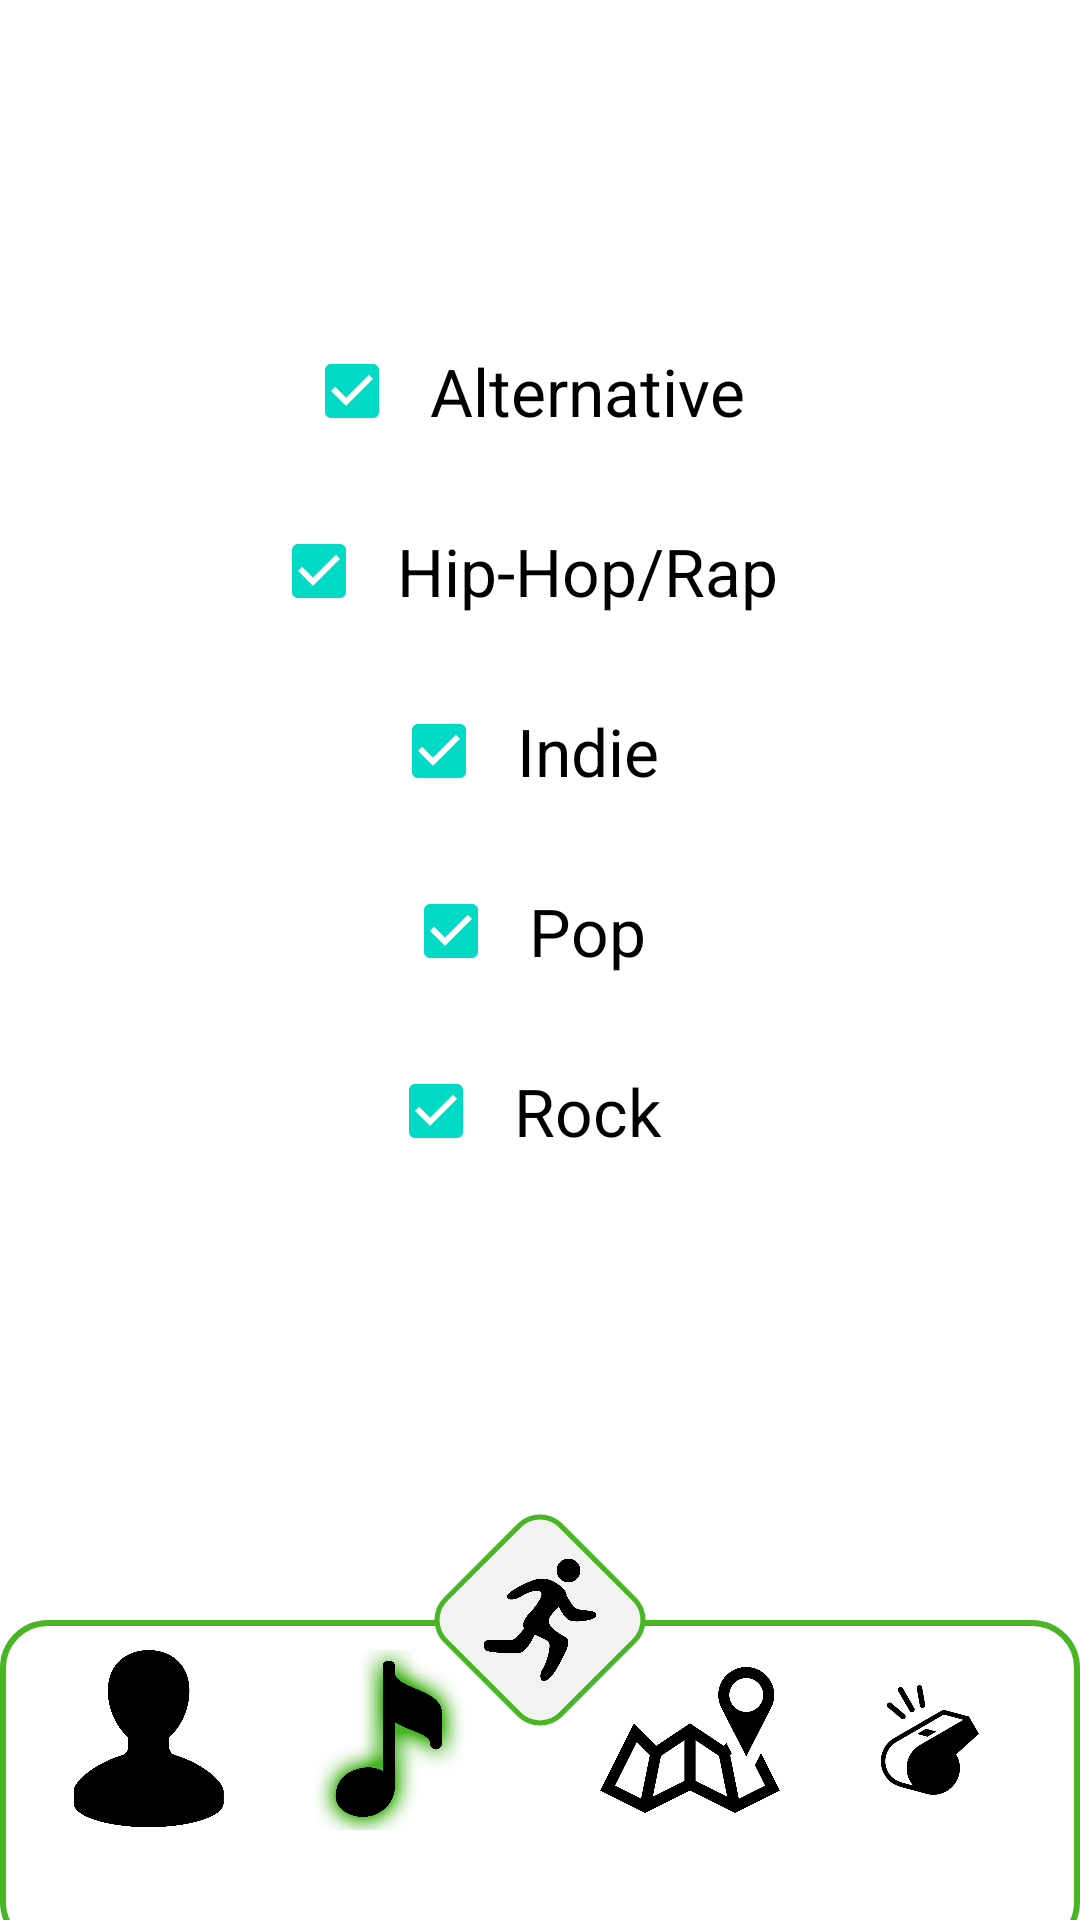

This screen was rendered from an Android layout file. Write that file and the resources it references.
<!-- AndroidManifest.xml: application theme Theme.MuSSpeed -->
<!-- res/layout/music_selection.xml -->
<?xml version="1.0" encoding="utf-8"?>
<androidx.constraintlayout.widget.ConstraintLayout xmlns:android="http://schemas.android.com/apk/res/android"
    xmlns:app="http://schemas.android.com/apk/res-auto"
    xmlns:tools="http://schemas.android.com/tools"
    android:layout_width="match_parent"
    android:layout_height="match_parent"
    tools:context=".MainActivity">

    <androidx.constraintlayout.widget.ConstraintLayout
        android:id="@+id/constraintLayout"
        android:layout_width="match_parent"
        android:layout_height="140dp"
        app:layout_constraintBottom_toBottomOf="parent"
        app:layout_constraintEnd_toEndOf="parent"
        app:layout_constraintStart_toStartOf="parent">

        <androidx.constraintlayout.widget.ConstraintLayout
            android:layout_width="match_parent"
            android:layout_height="110dp"
            android:layout_marginTop="40dp"
            android:src="@drawable/rectangle"
            app:layout_constraintEnd_toEndOf="parent"
            app:layout_constraintStart_toStartOf="parent"
            app:layout_constraintTop_toTopOf="parent">

            <ImageView
                android:id="@+id/imageView"
                android:layout_width="match_parent"
                android:layout_height="match_parent"
                android:src="@drawable/rectangle"
                app:layout_constraintEnd_toEndOf="parent"
                app:layout_constraintStart_toStartOf="parent"
                app:layout_constraintTop_toTopOf="parent" />

            <ImageButton
                android:id="@+id/music"
                android:layout_width="60dp"
                android:layout_height="60dp"
                android:layout_marginStart="20dp"
                android:layout_marginTop="10dp"
                android:adjustViewBounds="true"
                android:background="#0000"
                android:scaleType="fitCenter"
                android:src="@drawable/note_light"
                app:layout_constraintStart_toEndOf="@+id/profile"
                app:layout_constraintTop_toTopOf="parent" />

            <ImageButton
                android:id="@+id/training"
                android:layout_width="60dp"
                android:layout_height="60dp"
                android:layout_marginTop="10dp"
                android:layout_marginEnd="20dp"
                android:background="#0000"
                android:scaleType="fitCenter"
                android:src="@drawable/svistok"
                app:layout_constraintEnd_toEndOf="parent"
                app:layout_constraintTop_toTopOf="parent" />

            <ImageButton
                android:id="@+id/profile"
                android:layout_width="60dp"
                android:layout_height="60dp"
                android:layout_marginStart="20dp"
                android:layout_marginTop="10dp"
                android:background="#0000"
                android:scaleType="fitCenter"
                android:src="@drawable/human"
                app:layout_constraintStart_toStartOf="parent"
                app:layout_constraintTop_toTopOf="parent" />

            <ImageButton
                android:id="@+id/map"
                android:layout_width="60dp"
                android:layout_height="60dp"
                android:layout_marginTop="10dp"
                android:layout_marginEnd="20dp"
                android:background="#0000"
                android:scaleType="fitCenter"
                android:src="@drawable/map"
                app:layout_constraintEnd_toStartOf="@+id/training"
                app:layout_constraintTop_toTopOf="parent" />

        </androidx.constraintlayout.widget.ConstraintLayout>

        <ImageView
            android:id="@+id/imageView9"
            android:layout_width="80dp"
            android:layout_height="80dp"
            app:layout_constraintEnd_toEndOf="parent"
            app:layout_constraintStart_toStartOf="parent"
            app:layout_constraintTop_toTopOf="parent"
            app:srcCompat="@drawable/mini_rectangle_disactive" />

        <ImageButton
            android:id="@+id/run_button"
            android:layout_width="80dp"
            android:layout_height="80dp"
            android:background="#0000"
            android:scaleType="fitCenter"
            android:src="@drawable/sport"
            app:layout_constraintEnd_toEndOf="parent"
            app:layout_constraintStart_toStartOf="parent"
            app:layout_constraintTop_toTopOf="parent" />
    </androidx.constraintlayout.widget.ConstraintLayout>

    <LinearLayout
        android:layout_width="match_parent"
        android:layout_height="600dp"
        android:gravity="center"
        android:orientation="vertical"
        app:layout_constraintBottom_toTopOf="@+id/constraintLayout"
        app:layout_constraintEnd_toEndOf="parent"
        app:layout_constraintStart_toStartOf="parent"
        app:layout_constraintTop_toTopOf="parent">

        <CheckBox
            android:id="@+id/alternative_checkbox"
            android:layout_width="wrap_content"
            android:layout_height="60dp"
            android:checked="true"
            android:clickable="true"
            android:focusable="auto"
            android:padding="10dp"
            android:text="Alternative"
            android:textAppearance="@style/TextAppearance.AppCompat.Large" />

        <CheckBox
            android:id="@+id/hiphop_checkbox"
            android:layout_width="wrap_content"
            android:layout_height="60dp"
            android:checked="true"
            android:clickable="true"
            android:focusable="auto"
            android:padding="10dp"
            android:text="Hip-Hop/Rap"
            android:textAppearance="@style/TextAppearance.AppCompat.Large" />

        <CheckBox
            android:id="@+id/indie_checkbox"
            android:layout_width="wrap_content"
            android:layout_height="60dp"
            android:checked="true"
            android:clickable="true"
            android:focusable="auto"
            android:padding="10dp"
            android:text="Indie"
            android:textAppearance="@style/TextAppearance.AppCompat.Large" />

        <CheckBox
            android:id="@+id/pop_checkbox"
            android:layout_width="wrap_content"
            android:layout_height="60dp"
            android:checked="true"
            android:clickable="true"
            android:focusable="auto"
            android:padding="10dp"
            android:text="Pop"
            android:textAppearance="@style/TextAppearance.AppCompat.Large" />

        <CheckBox
            android:id="@+id/rock_checkbox"
            android:layout_width="wrap_content"
            android:layout_height="60dp"
            android:checked="true"
            android:clickable="true"
            android:focusable="auto"
            android:padding="10dp"
            android:text="Rock"
            android:textAppearance="@style/TextAppearance.AppCompat.Large" />
    </LinearLayout>

</androidx.constraintlayout.widget.ConstraintLayout>
<!-- resources referenced by this layout -->
<resources>
  <!-- drawable human: png bitmap (drawable, 31636 bytes) -->
  <!-- drawable map: png bitmap (drawable, 26756 bytes) -->
  <!-- drawable mini_rectangle_disactive (drawable) -->
  <?xml version="1.0" encoding="utf-8"?>
  <layer-list xmlns:android="http://schemas.android.com/apk/res/android">
      <item
          android:left="43dp"
          android:top="43dp"
          android:right="43dp"
          android:bottom="43dp">
          <rotate android:fromDegrees="45"
              android:toDegrees="45">
              <shape android:shape="rectangle">
                  <size
                      android:width="200dp"
                      android:height="200dp" />
                  <solid android:color="#F2F2F2"
                      />
                  <corners android:radius="35dp"/>
                  <stroke android:color="#4AB524"
                      android:width="6dp"/>
              </shape>
          </rotate>
      </item>
  </layer-list>
  <!-- drawable note_light: png bitmap (drawable, 101521 bytes) -->
  <!-- drawable rectangle (drawable) -->
  <?xml version="1.0" encoding="utf-8"?>
  <selector xmlns:android="http://schemas.android.com/apk/res/android">
      <item>
          <shape android:shape="rectangle">
              <solid android:color="@color/white"/>
              <corners android:radius="15dp"/>
              <stroke android:color="#4AB524"
                  android:width="2dp"/>
          </shape>
      </item>
  </selector>
  <!-- drawable sport: png bitmap (drawable, 28939 bytes) -->
  <!-- drawable svistok: png bitmap (drawable, 58880 bytes) -->
  <style name="Theme.MuSSpeed" parent="Theme.MaterialComponents.DayNight.DarkActionBar">
          
          <item name="colorPrimary">@color/purple_500</item>
          <item name="colorPrimaryVariant">@color/purple_700</item>
          <item name="colorOnPrimary">@color/white</item>
          
          <item name="colorSecondary">@color/teal_200</item>
          <item name="colorSecondaryVariant">@color/teal_700</item>
          <item name="colorOnSecondary">@color/black</item>
          
          <item name="android:statusBarColor" tools:targetApi="l">?attr/colorPrimaryVariant</item>
          
      </style>
  <color name="white">#FFFFFFFF</color>
  <color name="purple_500">#FF6200EE</color>
  <color name="purple_700">#FF3700B3</color>
  <color name="teal_200">#FF03DAC5</color>
  <color name="teal_700">#FF018786</color>
  <color name="black">#FF000000</color>
</resources>
